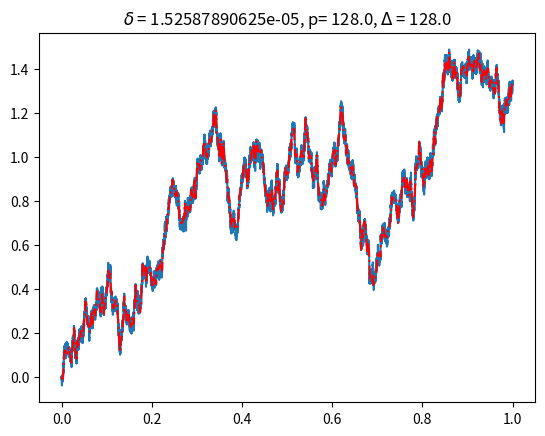

Write the Python code that produced this figure.
import numpy as np
import matplotlib.pyplot as plt

def multiple(valor, multiple):
    #
    #Funcion para calcular si el numero es multiplo
    #utilizando el modulo de la division

    resto = valor % multiple
    if resto == 0:
        return True
    else:
        return False


def brownian_path_sampler(step_size,number_max_of_steps):
    normal_sampler = np.sqrt(step_size)*np.random.randn(number_max_of_steps)
    w_t = np.zeros(number_max_of_steps+1)
    w_t[1:] = np.cumsum(normal_sampler)

    return w_t

step_size = 2**-16 #delta minuscula
number_max_of_steps = 2**16 # número total de pasos
T = step_size*number_max_of_steps # tamaño total del intervalo
new_number_max_of_steps = 2**9 # nuevo tamaño total de intervalos

new_step_size = number_max_of_steps/new_number_max_of_steps # generando nuevo delta mayuscula Delta= p*delta( p=Delta/delta)
p=new_step_size # tamaño para el nuevo Delta

print(new_step_size)

multiples_p=[] #vector auxiliar para generar nuevo path
time = np.linspace(0,T,number_max_of_steps+1) #discretización del tiempo

for i in np.arange(number_max_of_steps+1):
    if multiple(i, p):
        multiples_p.append(i)


B_t= brownian_path_sampler(step_size,number_max_of_steps)





plt.plot(time,B_t)
plt.plot(time[multiples_p],B_t[multiples_p],'-.r')
plt.title('$\delta$ = {}, p= {}, $\Delta$ = {}'.format(step_size, p, new_step_size, 1/new_number_max_of_steps))
#plt.title()


plt.show()